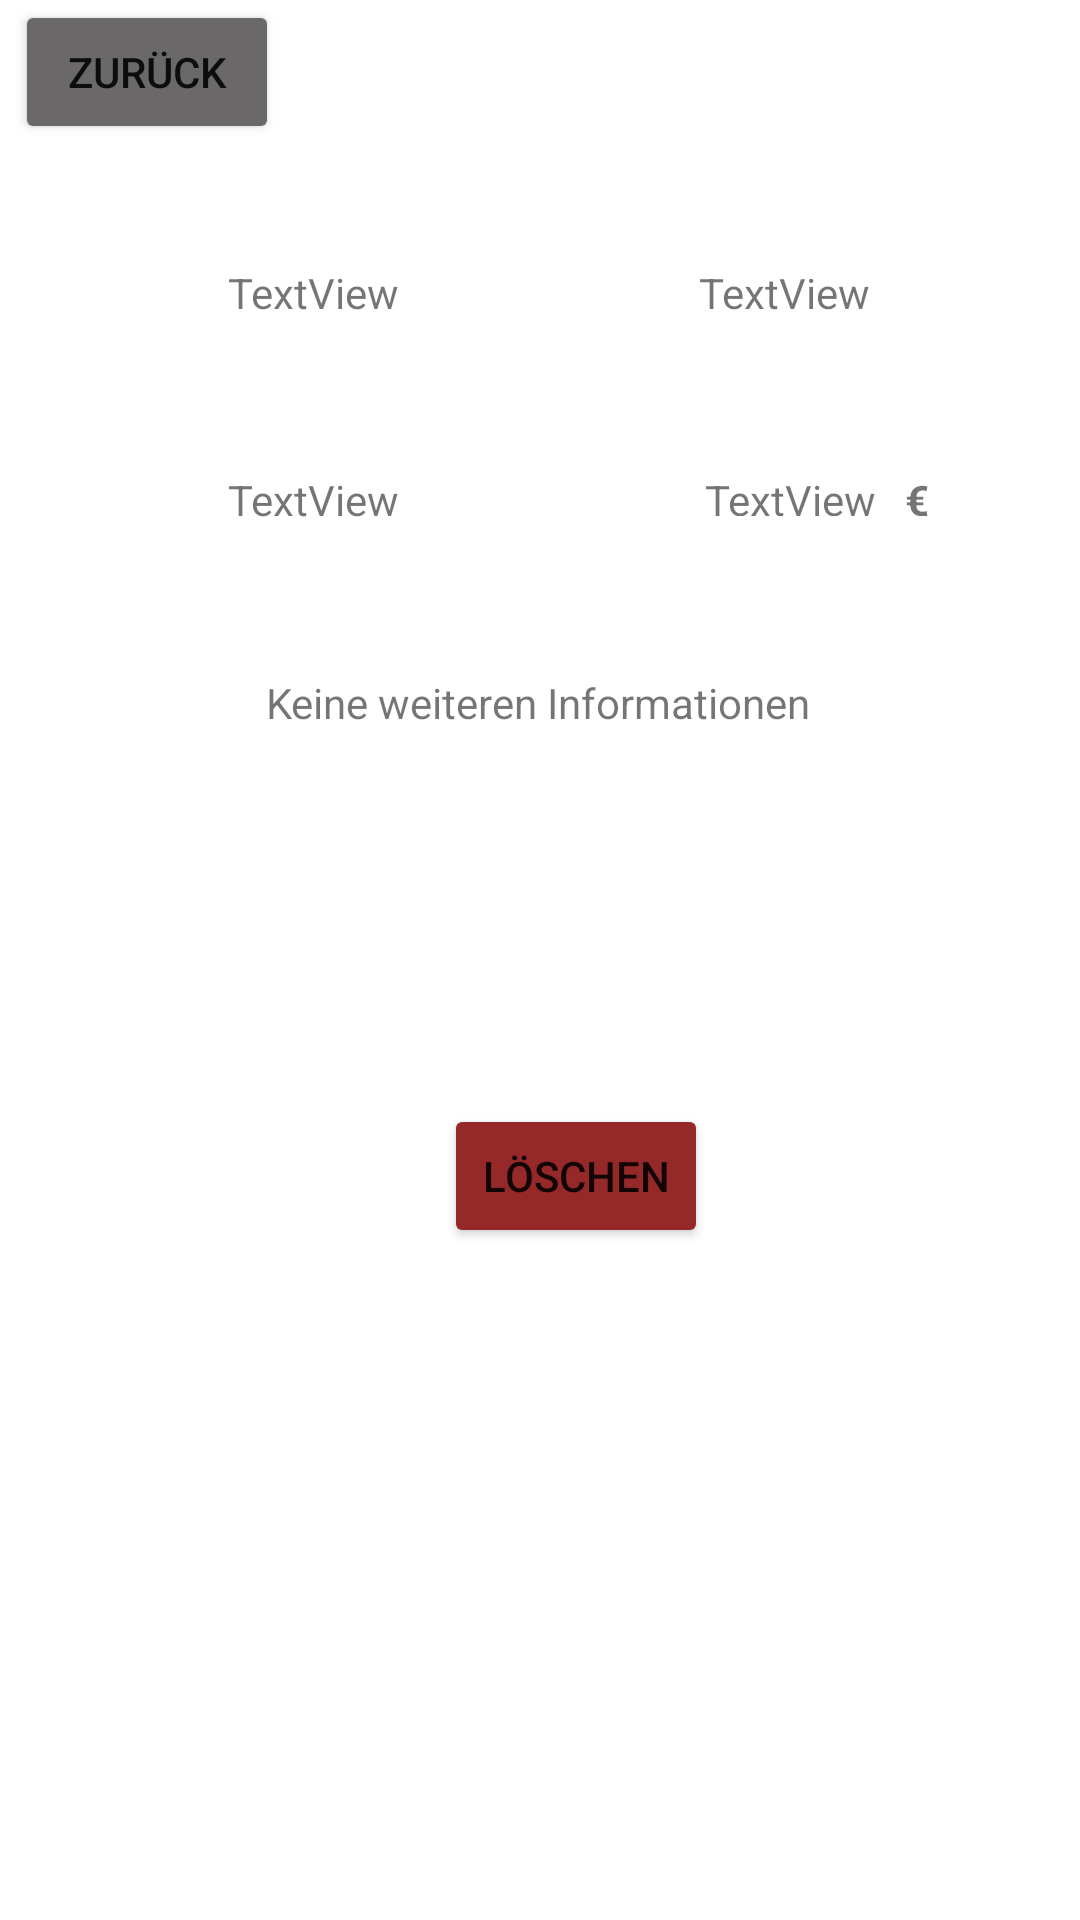

Reconstruct the res/layout file that produces this screen, plus the resources it refers to.
<!-- AndroidManifest.xml: application theme Theme.CashTracker -->
<!-- res/layout/activity_entry_detail.xml -->
<?xml version="1.0" encoding="utf-8"?>
<androidx.constraintlayout.widget.ConstraintLayout xmlns:android="http://schemas.android.com/apk/res/android"
    xmlns:app="http://schemas.android.com/apk/res-auto"
    xmlns:tools="http://schemas.android.com/tools"
    android:layout_width="match_parent"
    android:layout_height="match_parent"
    tools:context=".EntryDetail">

    <TextView
        android:id="@+id/activity_ernty_detail_tag_one"
        android:layout_width="wrap_content"
        android:layout_height="wrap_content"
        android:layout_marginStart="76dp"
        android:layout_marginTop="88dp"
        android:text="TextView"
        app:layout_constraintStart_toStartOf="parent"
        app:layout_constraintTop_toTopOf="parent" />

    <TextView
        android:id="@+id/activity_entry_detail_tag_two"
        android:layout_width="wrap_content"
        android:layout_height="wrap_content"
        android:layout_marginTop="50dp"
        android:text="TextView"
        app:layout_constraintEnd_toEndOf="@+id/activity_ernty_detail_tag_one"
        app:layout_constraintStart_toStartOf="@+id/activity_ernty_detail_tag_one"
        app:layout_constraintTop_toBottomOf="@+id/activity_ernty_detail_tag_one" />

    <TextView
        android:id="@+id/activity_entry_detail_date"
        android:layout_width="wrap_content"
        android:layout_height="wrap_content"
        android:layout_marginStart="100dp"
        android:text="TextView"
        app:layout_constraintBottom_toBottomOf="@+id/activity_ernty_detail_tag_one"
        app:layout_constraintStart_toEndOf="@+id/activity_ernty_detail_tag_one"
        app:layout_constraintTop_toTopOf="@+id/activity_ernty_detail_tag_one" />

    <TextView
        android:id="@+id/activity_entry_detail_price"
        android:layout_width="60dp"
        android:layout_height="15dp"
        android:layout_marginTop="50dp"
        android:text="TextView"
        android:textAlignment="textEnd"
        app:layout_constraintEnd_toEndOf="@+id/activity_entry_detail_date"
        app:layout_constraintStart_toStartOf="@+id/activity_entry_detail_date"
        app:layout_constraintTop_toBottomOf="@+id/activity_entry_detail_date" />

    <Button
        android:id="@+id/activity_entry_detail_delete"
        android:layout_width="wrap_content"
        android:layout_height="wrap_content"
        android:layout_marginStart="148dp"
        android:layout_marginTop="368dp"
        android:backgroundTint="#952828"
        android:text="Löschen"
        app:layout_constraintStart_toStartOf="parent"
        app:layout_constraintTop_toTopOf="parent" />

    <Button
        android:id="@+id/activity_entry_detail_back"
        android:layout_width="wrap_content"
        android:layout_height="wrap_content"
        android:layout_marginStart="5dp"
        android:backgroundTint="#6A6868"
        android:text="Zurück"
        app:layout_constraintStart_toStartOf="parent"
        app:layout_constraintTop_toTopOf="parent" />

    <TextView
        android:id="@+id/textView"
        android:layout_width="wrap_content"
        android:layout_height="15dp"
        android:layout_marginStart="10dp"
        android:text="€"
        android:textStyle="bold"
        app:layout_constraintBottom_toBottomOf="@+id/activity_entry_detail_price"
        app:layout_constraintStart_toEndOf="@+id/activity_entry_detail_price"
        app:layout_constraintTop_toTopOf="@+id/activity_entry_detail_price" />

    <TextView
        android:id="@+id/activity_entry_detail_notes"
        android:layout_width="wrap_content"
        android:layout_height="wrap_content"
        android:text="Keine weiteren Informationen"
        app:layout_constraintBottom_toTopOf="@+id/activity_entry_detail_delete"
        app:layout_constraintEnd_toEndOf="parent"
        app:layout_constraintHorizontal_bias="0.498"
        app:layout_constraintStart_toStartOf="parent"
        app:layout_constraintTop_toTopOf="parent"
        app:layout_constraintVertical_bias="0.644" />
</androidx.constraintlayout.widget.ConstraintLayout>
<!-- resources referenced by this layout -->
<resources>
  <style name="Theme.CashTracker" parent="Theme.MaterialComponents.DayNight.DarkActionBar">
          
          <item name="colorPrimary">@color/purple_500</item>
          <item name="colorPrimaryVariant">@color/purple_700</item>
          <item name="colorOnPrimary">@color/white</item>
          
          <item name="colorSecondary">@color/teal_200</item>
          <item name="colorSecondaryVariant">@color/teal_700</item>
          <item name="colorOnSecondary">@color/black</item>
          
          <item name="android:statusBarColor" tools:targetApi="l">?attr/colorPrimaryVariant</item>
          
      </style>
  <!-- not gathered from this repository: default colours our renderer supplied (Android Studio template values) -->
  <color name="purple_500">#FF6200EE</color>
  <color name="purple_700">#FF3700B3</color>
  <color name="teal_200">#FF03DAC5</color>
  <color name="teal_700">#FF018786</color>
  <color name="black">#FF000000</color>
  <color name="white">#FFFFFFFF</color>
</resources>
